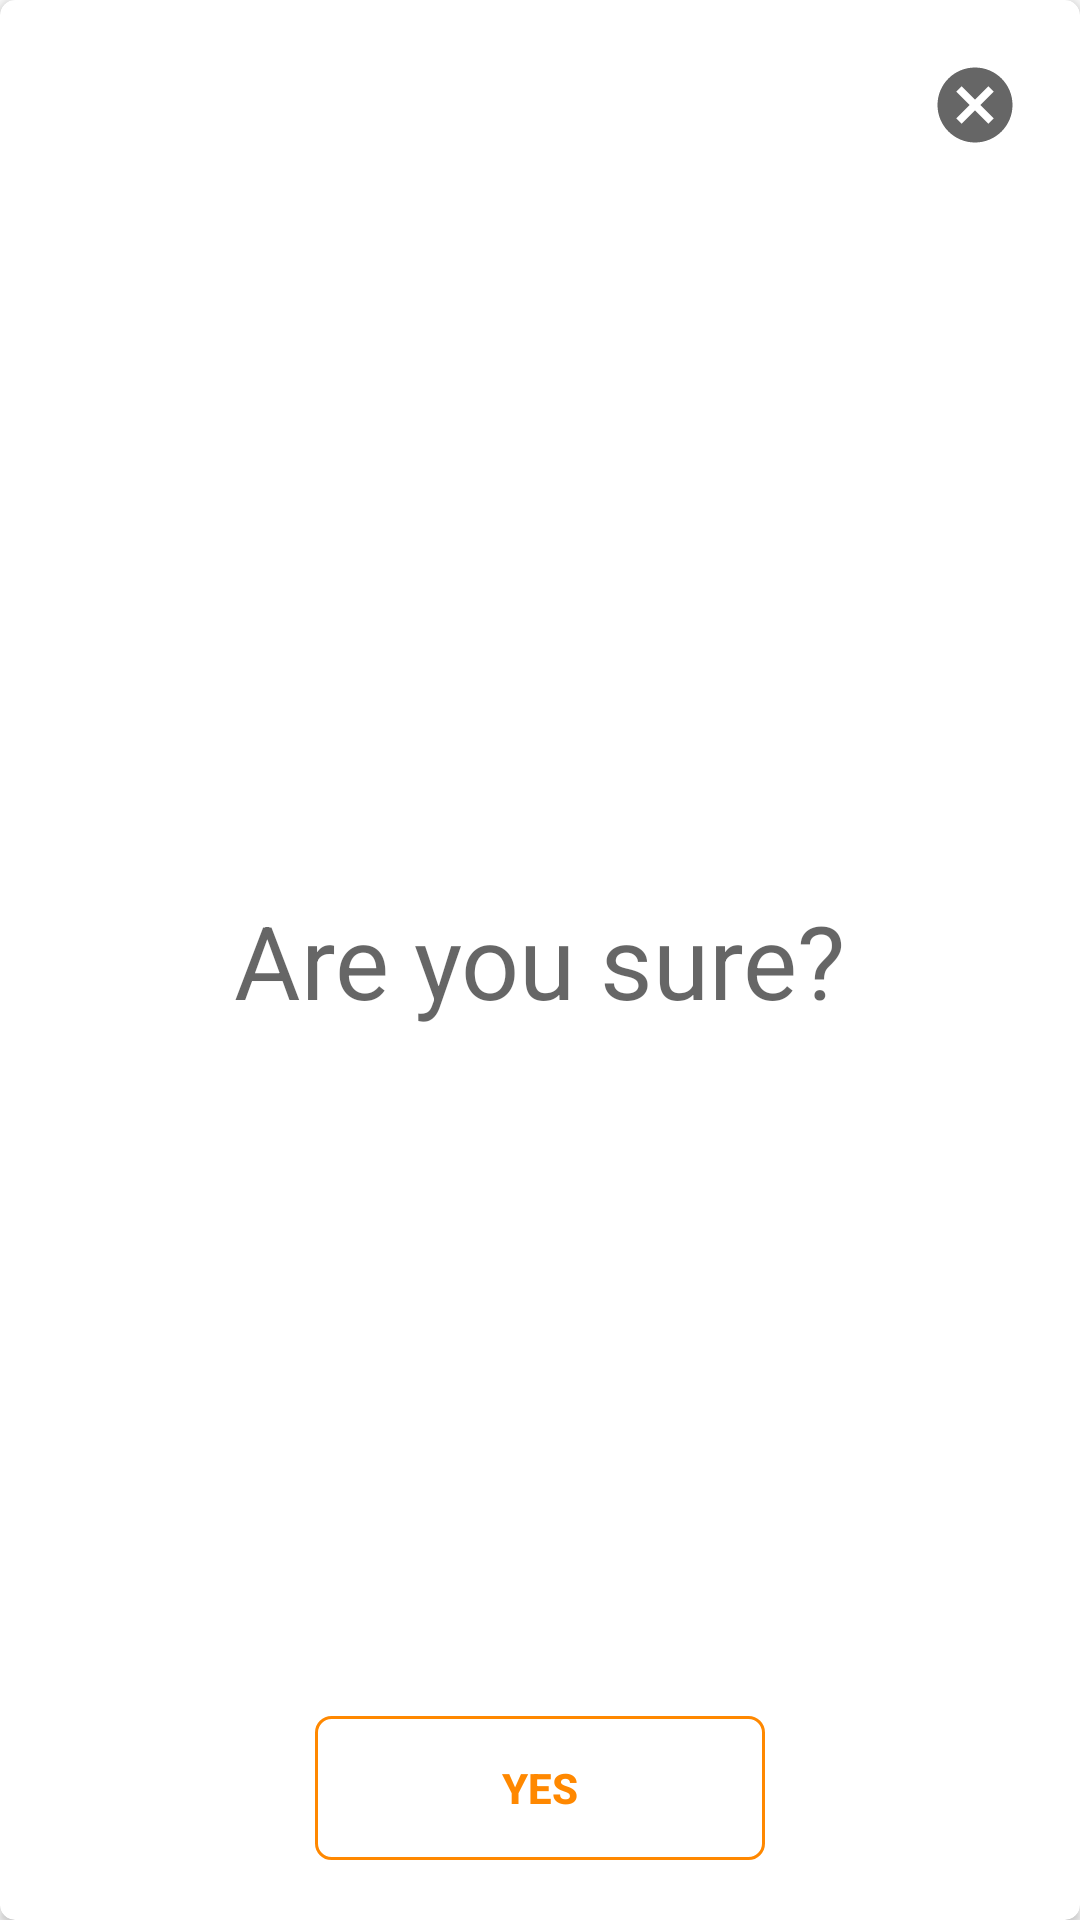

This screen was rendered from an Android layout file. Write that file and the resources it references.
<!-- AndroidManifest.xml: application theme AppTheme -->
<!-- res/layout/are_you_sure_dialog.xml -->
<?xml version="1.0" encoding="utf-8"?>
<androidx.cardview.widget.CardView xmlns:android="http://schemas.android.com/apk/res/android"
    xmlns:tools="http://schemas.android.com/tools"
    android:layout_width="320dp"
    xmlns:app="http://schemas.android.com/apk/res-auto"
    android:layout_gravity="center"
    android:layout_height="300dp"
    app:cardCornerRadius="5dp"
    app:contentPadding="20dp">

    <RelativeLayout
        android:layout_width="match_parent"
        android:layout_height="match_parent">
        <ImageView
            android:id="@+id/close"
            android:layout_width="30dp"
            android:layout_height="30dp"
            android:layout_alignParentEnd="true"
            android:src="@drawable/ic_cancel"
            android:contentDescription="@string/cancel" />
        <TextView
            android:layout_width="wrap_content"
            android:layout_height="wrap_content"
            android:layout_centerInParent="true"
            android:textAppearance="@style/TextAppearance.AppCompat.Display1"
            android:text="@string/are_you_sure"
            tools:ignore="RelativeOverlap" />
        <Button
            android:id="@+id/button_yes"
            android:layout_width="150dp"
            android:layout_height="wrap_content"
            android:text="@string/yes"
            android:textStyle="bold"
            android:textColor="@android:color/holo_orange_dark"
            android:background="@drawable/button_shape2"
            android:layout_alignParentBottom="true"
            android:layout_centerHorizontal="true"/>

    </RelativeLayout>

</androidx.cardview.widget.CardView>
<!-- resources referenced by this layout -->
<resources>
  <!-- drawable button_shape2 (drawable) -->
  <?xml version="1.0" encoding="utf-8"?>
  <shape xmlns:android="http://schemas.android.com/apk/res/android" android:shape="rectangle" >
      <corners
          android:radius="5dp"
          />
      <gradient
          android:angle="45"
          android:centerX="35%"
          android:centerColor="@android:color/transparent"
          android:startColor="@android:color/transparent"
          android:endColor="@android:color/transparent"
          android:type="linear"
          />
      <padding
          android:left="0dp"
          android:top="0dp"
          android:right="0dp"
          android:bottom="0dp"
          />
  
      <stroke
          android:width="1dp"
          android:color="@android:color/holo_orange_dark" />
  </shape>
  <!-- drawable ic_cancel (drawable) -->
  <vector android:height="30dp" android:tint="?attr/colorControlNormal"
      android:viewportHeight="24" android:viewportWidth="24"
      android:width="30dp" xmlns:android="http://schemas.android.com/apk/res/android">
      <path android:fillColor="@android:color/white" android:pathData="M12,2C6.47,2 2,6.47 2,12s4.47,10 10,10 10,-4.47 10,-10S17.53,2 12,2zM17,15.59L15.59,17 12,13.41 8.41,17 7,15.59 10.59,12 7,8.41 8.41,7 12,10.59 15.59,7 17,8.41 13.41,12 17,15.59z"/>
  </vector>
  <string name="are_you_sure">Are you sure?</string>
  <string name="cancel">Cancel</string>
  <string name="yes">Yes</string>
  <style name="AppTheme" parent="Theme.AppCompat.Light.DarkActionBar">
          
          <item name="colorPrimary">@color/colorPrimary</item>
          <item name="colorPrimaryDark">@color/colorPrimaryDark</item>
          <item name="colorAccent">@color/colorAccent</item>
      </style>
  <!-- not gathered from this repository: default colours our renderer supplied (Android Studio template values) -->
  <color name="colorPrimary">#FF6200EE</color>
  <color name="colorPrimaryDark">#FF3700B3</color>
  <color name="colorAccent">#FF03DAC5</color>
</resources>
